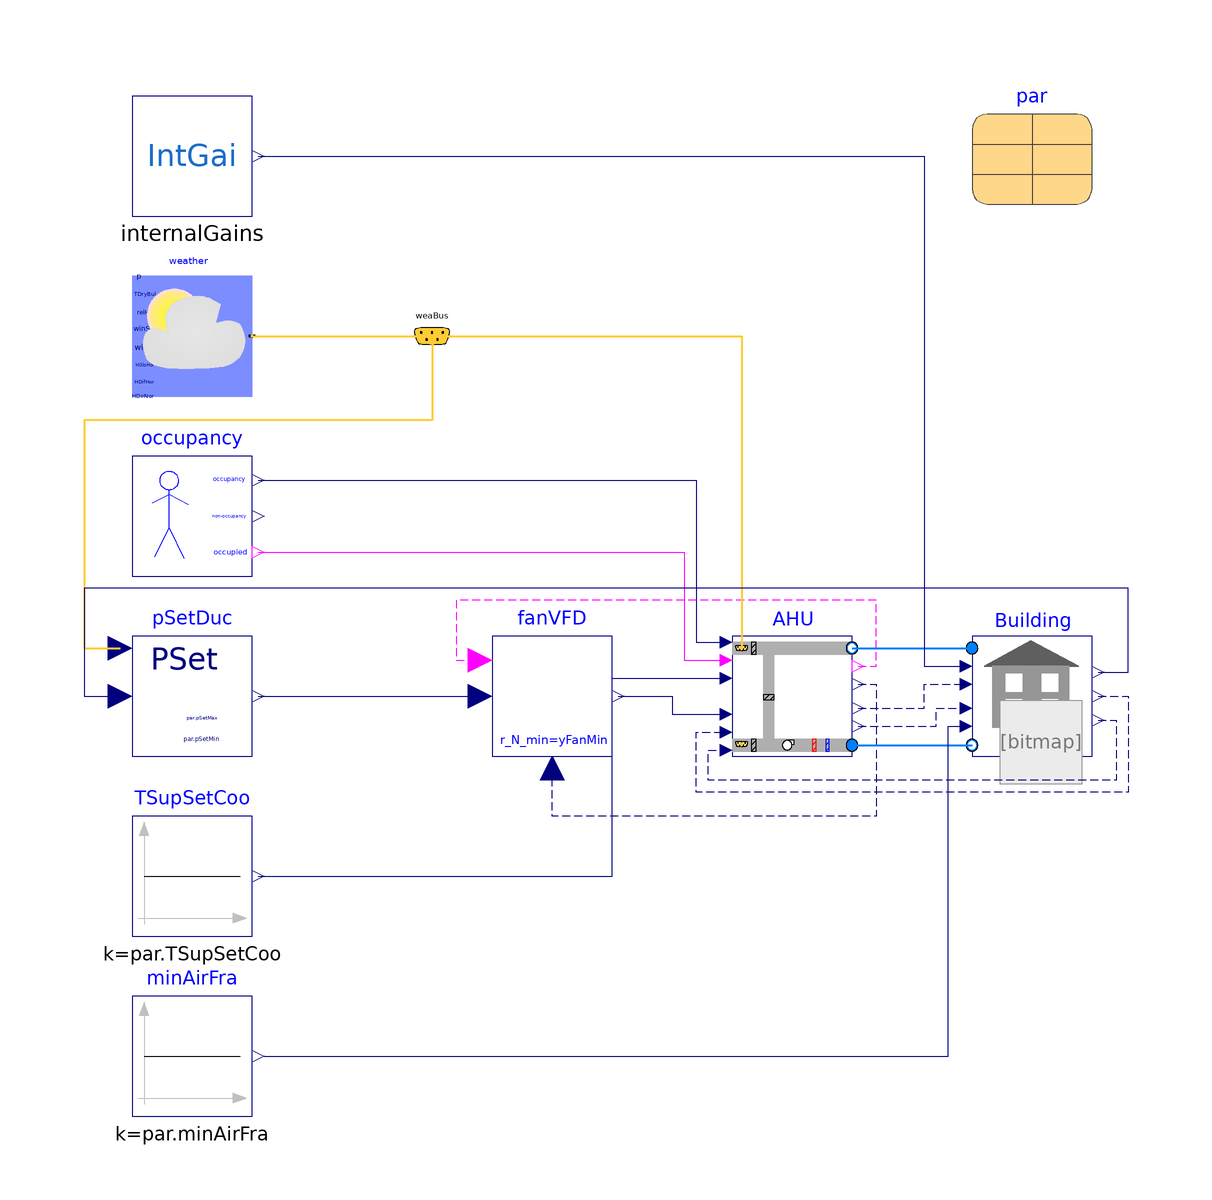

This picture is the connection diagram that the Modelica source below describes through its graphical annotations.

model A2B1C1
  extends Modelica.Icons.Example;
  extends BaseClasses.PartialOpenLoop(par(
      minAirFra=0.3,
      TSupSetCoo=285.15,
      TOutLow=289.15,
      TOutHigh=294.15,
      TSupSetCooLow=285.15,
      TSupSetCooHigh=291.15));
  Buildings.Controls.OBC.CDL.Continuous.Sources.Constant minAirFra(k=par.minAirFra)
    "Minimum zone airflow fraction"
    annotation (Placement(transformation(extent={{-80,-80},{-60,-60}})));
  Buildings.BoundaryConditions.WeatherData.Bus weaBus annotation (Placement(
        transformation(extent={{-36,44},{-24,56}}), iconTransformation(extent=
           {{-174,26},{-154,46}})));
  Buildings.Examples.VAVReheat.Controls.DuctStaticPressureSetpoint
                                      pSetDuc(
    pMax=par.pSetMax,
    nin=1,
    controllerType=Modelica.Blocks.Types.SimpleController.PI,
    pMin=par.pSetMin)
             "Duct static pressure setpoint"
    annotation (Placement(transformation(extent={{-80,-20},{-60,0}})));

  Modelica.Blocks.Sources.Constant TSupSetCoo(y(
      final quantity="ThermodynamicTemperature",
      final unit="K",
      displayUnit="degC",
      min=0), k=par.TSupSetCoo)
                             "Supply air temperature setpoint for cooling"
    annotation (Placement(transformation(extent={{-80,-50},{-60,-30}})));
equation
  connect(minAirFra.y,Building.minAirFra)  annotation (Line(points={{-58,-70},{
          56,-70},{56,-15},{59,-15}}, color={0,0,127}));
  connect(pSetDuc.y,fanVFD.u)     annotation (Line(points={{-59,-10},{-22,-10}},
                                                                               color={0,0,127}));
  connect(weaBus.TDryBul, pSetDuc.TOut) annotation (Line(
      points={{-30,50},{-30,36},{-88,36},{-88,-2},{-82,-2}},
      color={255,204,51},
      thickness=0.5), Text(
      string="%first",
      index=-1,
      extent={{-6,3},{-6,3}},
      horizontalAlignment=TextAlignment.Right));
  connect(TSupSetCoo.y, AHU.TSupSetCoo) annotation (Line(points={{-59,-40},{0,
          -40},{0,-7},{19,-7}}, color={0,0,127}));
  connect(weather.weaBus, weaBus) annotation (Line(
      points={{-60,50},{-30,50}},
      color={255,204,51},
      thickness=0.5), Text(
      string="%second",
      index=1,
      extent={{6,3},{6,3}},
      horizontalAlignment=TextAlignment.Left));
  connect(weaBus, AHU.weaBus) annotation (Line(
      points={{-30,50},{21.6,50},{21.6,-2}},
      color={255,204,51},
      thickness=0.5), Text(
      string="%first",
      index=-1,
      extent={{-3,6},{-3,6}},
      horizontalAlignment=TextAlignment.Right));
  connect(Building.yVAVMax, pSetDuc.u[1]) annotation (Line(points={{81,-6},{86,
          -6},{86,8},{-88,8},{-88,-10},{-82,-10}}, color={0,0,127}));
  annotation (Icon(coordinateSystem(preserveAspectRatio=false)), Diagram(
        coordinateSystem(preserveAspectRatio=false)),
    experiment(
      StopTime=86400,
      Interval=600,
      __Dymola_Algorithm="Dassl"));
end A2B1C1;